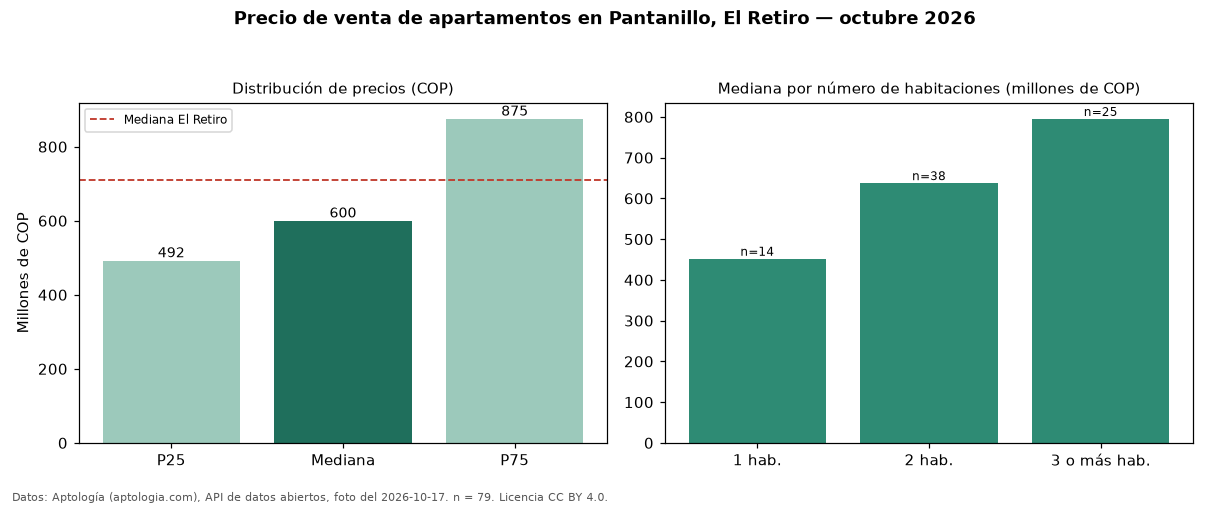

Values plotted in this chart, from the file beside it:
seccion, metrica, valor_cop, n
precio, p25, 492500000, 79
precio, mediana, 600000000, 79
precio, p75, 875000000, 79
precio, minimo, 283000000, 79
precio, maximo, 2800000000, 79
parqueadero, avisos_con_parqueadero, 71, 79
parqueadero, mediana_con_parqueadero, 640000000, 71
habitaciones, 1, 452000000, 14
habitaciones, 2, 637500000, 38
habitaciones, 3+, 795000000, 25
ciudad, mediana_ciudad, 710000000, 
fuente, fecha_foto, 2026-10-17, 
fuente, atribucion, https://www.aptologia.com/venta/el-retir…, 
